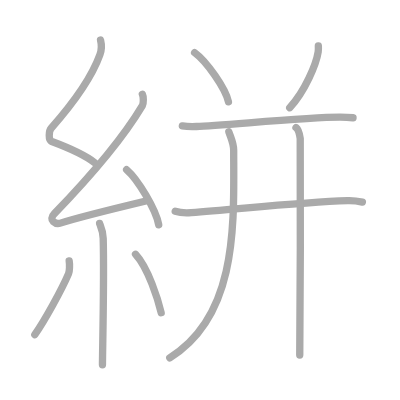
t = 0.00 s
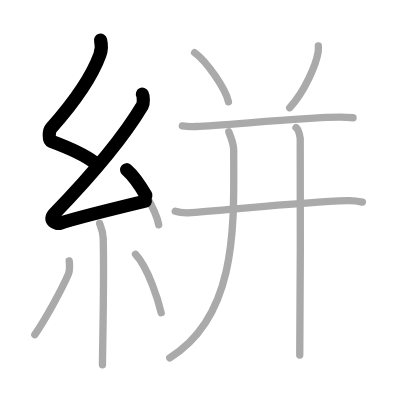
t = 2.50 s
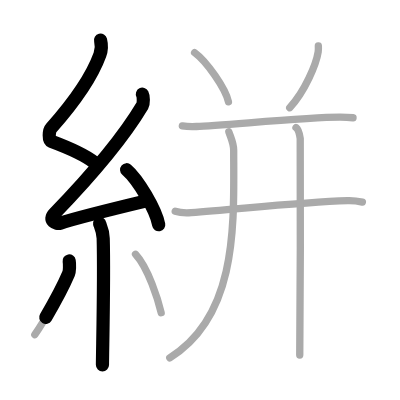
t = 4.75 s
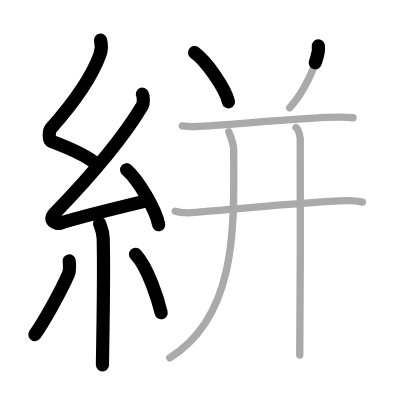
t = 7.25 s
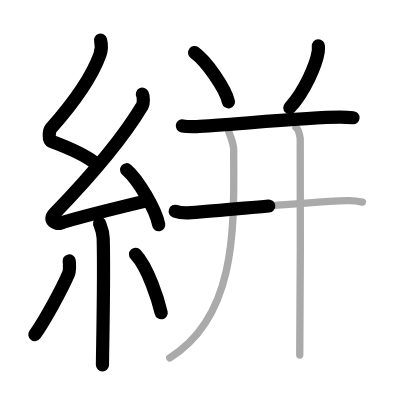
t = 9.50 s
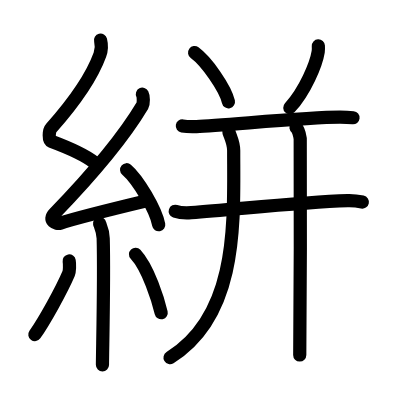
t = 12.00 s

The animated SVG that drew these frames (rendered in a browser with its animation timeline set to each time). Animation: 12 SMIL elements (animate=12); one cycle of 12.00 s.

<?xml version="1.0" standalone="no"?>
<!DOCTYPE svg PUBLIC "-//W3C//DTD SVG 1.1//EN"   "http://www.w3.org/Graphics/SVG/1.1/DTD/svg11.dtd">
<svg width="400px" height="400px"  version="1.1" xmlns="http://www.w3.org/2000/svg">
  <defs>
    <marker id="Triangle" viewBox="0 0 10 10" refX="0" refY="5" markerUnits="strokeWidth" markerWidth="3" style="stroke-opacity:0%;fill:#aaaaaa;" markerHeight="2" orient="auto">
      <path d="M 0 0 L 10 5 L 0 10 z" />
    </marker>
    
    <marker id="Arrow" viewBox="0 0 10 10" refX="5" refY="5" markerUnits="strokeWidth" markerWidth="1.8" style="stroke-opacity:0%;fill:#770000;" markerHeight="2" orient="auto">
      <path d="M 0 4 L 6 4 L 4 1 L 10 5 L 4 9 L 6 6 L 0 6 z" />
        <circle cx="5" cy="5" r="5" />
      </marker>
    
    <marker id="TriangleRed" viewBox="0 0 10 10" refX="0" refY="5" markerUnits="strokeWidth" markerWidth="3" style="stroke-opacity:0%;fill:#CC0000;" markerHeight="2" orient="auto">
      <path d="M 0 0 L 10 5 L 0 10 z" />
    </marker>
    
    <marker id="ArrowRed" viewBox="0 0 10 10" refX="5" refY="5" markerUnits="strokeWidth" markerWidth="1.8" style="stroke-opacity:0%;fill:#CC0000;" markerHeight="2" orient="auto">
      <path d="M 0 4 L 6 4 L 4 1 L 10 5 L 4 9 L 6 6 L 0 6 z" />
        <circle cx="5" cy="5" r="5" />
      </marker>
    
  </defs>
  
  <path style="fill:#ffffff; fill-opacity:100%; fill-rule:evenodd; stroke-width:0;" d="M 0 0 L 400px 0 L 400px 400px L 0 400px L 0 0" />

  <g transform="scale(3.6697247706422 3.6697247706422)">
<path style="fill:none; fill-opacity:0%; fill-rule:evenodd; stroke:#aaaaaa; stroke-opacity:100%; stroke-width: 1.5pt; stroke-linejoin:round; stroke-linecap:round;" d="M27.4 10.92c0.36 1.42 0.38 2.47-0.18 4.01c-2.46 6.81-8.46 14.56-13.28 20.01c-0.67 0.75-0.72 3.27 0 3.54c3.81 1.42 8.64 3.28 11.91 5.88"></path>
<path style="fill:none; fill-opacity:0%; fill-rule:evenodd; stroke:#aaaaaa; stroke-opacity:100%; stroke-width: 1.5pt; stroke-linejoin:round; stroke-linecap:round;" d="M38.8 25.68c0.3 0.58 0.37 2.46 0 3.09C33 38.5 22.81 49.94 14.82 58.21c-1.83 1.89 0.46 2.98 1.65 2.59c5-1.61 16.87-4.49 23.29-6.03"></path>
<path style="fill:none; fill-opacity:0%; fill-rule:evenodd; stroke:#aaaaaa; stroke-opacity:100%; stroke-width: 1.5pt; stroke-linejoin:round; stroke-linecap:round;" d="M34.5 46.25c3.09 2.65 7.98 10.88 8.75 15"></path>
<path style="fill:none; fill-opacity:0%; fill-rule:evenodd; stroke:#aaaaaa; stroke-opacity:100%; stroke-width: 1.5pt; stroke-linejoin:round; stroke-linecap:round;" d="M27.14 60.87c0.07 0.36 0.91 1.85 0.98 4.09c0.31 10.79-0.2 30.79-0.2 34.46"></path>
<path style="fill:none; fill-opacity:0%; fill-rule:evenodd; stroke:#aaaaaa; stroke-opacity:100%; stroke-width: 1.5pt; stroke-linejoin:round; stroke-linecap:round;" d="M18.85 71.1c0.16 0.94 0.13 2.79-0.16 3.47c-1.87 4.39-6.55 12.85-9.2 16.62"></path>
<path style="fill:none; fill-opacity:0%; fill-rule:evenodd; stroke:#aaaaaa; stroke-opacity:100%; stroke-width: 1.5pt; stroke-linejoin:round; stroke-linecap:round;" d="M36.93 69.29c3.5 3.77 6.18 12.52 6.99 15.94"></path>
<path style="fill:none; fill-opacity:0%; fill-rule:evenodd; stroke:#aaaaaa; stroke-opacity:100%; stroke-width: 1.5pt; stroke-linejoin:round; stroke-linecap:round;" d="M53.03 14.34c3.26 2.37 8.41 9.73 9.22 13.41"></path>
<path style="fill:none; fill-opacity:0%; fill-rule:evenodd; stroke:#aaaaaa; stroke-opacity:100%; stroke-width: 1.5pt; stroke-linejoin:round; stroke-linecap:round;" d="M86.75 12.5c0.02 0.4 0.04 1.03-0.04 1.59c-0.53 3.36-3.58 10.75-7.76 15.26"></path>
<path style="fill:none; fill-opacity:0%; fill-rule:evenodd; stroke:#aaaaaa; stroke-opacity:100%; stroke-width: 1.5pt; stroke-linejoin:round; stroke-linecap:round;" d="M49.69 34.31c1 0.17 2.84 0.21 3.84 0.17c7.41-0.25 29.63-2.57 39.16-2.56c1.67 0 2.67 0.08 3.51 0.17"></path>
<path style="fill:none; fill-opacity:0%; fill-rule:evenodd; stroke:#aaaaaa; stroke-opacity:100%; stroke-width: 1.5pt; stroke-linejoin:round; stroke-linecap:round;" d="M47.75 57.57c1.14 0.38 3.23 0.46 4.37 0.38c12.33-0.88 29.25-2.81 42.64-3.26c1.9-0.06 3.04 0.18 3.99 0.38"></path>
<path style="fill:none; fill-opacity:0%; fill-rule:evenodd; stroke:#aaaaaa; stroke-opacity:100%; stroke-width: 1.5pt; stroke-linejoin:round; stroke-linecap:round;" d="M62.36 35.93c0.54 1.67 1.32 2.99 1.32 5.08c0 19.11 1.44 44.79-17.42 56.49"></path>
<path style="fill:none; fill-opacity:0%; fill-rule:evenodd; stroke:#aaaaaa; stroke-opacity:100%; stroke-width: 1.5pt; stroke-linejoin:round; stroke-linecap:round;" d="M80.66 34.75c0.64 0.46 1.02 2.09 1.15 3.02c0.13 0.93 0 53.18-0.13 58.98"></path>

<path style="fill:none; fill-opacity:0%; fill-rule:evenodd; stroke:#000000; stroke-opacity:100%; stroke-width: 2.7pt; stroke-linejoin:round; stroke-linecap:round;" d="M27.4 10.92c0.36 1.42 0.38 2.47-0.18 4.01c-2.46 6.81-8.46 14.56-13.28 20.01c-0.67 0.75-0.72 3.27 0 3.54c3.81 1.42 8.64 3.28 11.91 5.88" pathLength="100" stroke-dashoffset="100" stroke-dasharray="100 105"><animate id="dashAnim1" attributeName="stroke-dashoffset" from="100" to="0" dur="1s" calcMode="linear" fill="freeze"/></path>
<path style="fill:none; fill-opacity:0%; fill-rule:evenodd; stroke:#000000; stroke-opacity:100%; stroke-width: 2.7pt; stroke-linejoin:round; stroke-linecap:round;" d="M38.8 25.68c0.3 0.58 0.37 2.46 0 3.09C33 38.5 22.81 49.94 14.82 58.21c-1.83 1.89 0.46 2.98 1.65 2.59c5-1.61 16.87-4.49 23.29-6.03" pathLength="100" stroke-dashoffset="100" stroke-dasharray="100 105"><animate id="dashAnim2" attributeName="stroke-dashoffset" from="100" to="0" dur="1s" calcMode="linear" begin="dashAnim1.end" fill="freeze"/></path>
<path style="fill:none; fill-opacity:0%; fill-rule:evenodd; stroke:#000000; stroke-opacity:100%; stroke-width: 2.7pt; stroke-linejoin:round; stroke-linecap:round;" d="M34.5 46.25c3.09 2.65 7.98 10.88 8.75 15" pathLength="100" stroke-dashoffset="100" stroke-dasharray="100 105"><animate id="dashAnim3" attributeName="stroke-dashoffset" from="100" to="0" dur="1s" calcMode="linear" begin="dashAnim2.end" fill="freeze"/></path>
<path style="fill:none; fill-opacity:0%; fill-rule:evenodd; stroke:#000000; stroke-opacity:100%; stroke-width: 2.7pt; stroke-linejoin:round; stroke-linecap:round;" d="M27.14 60.87c0.07 0.36 0.91 1.85 0.98 4.09c0.31 10.79-0.2 30.79-0.2 34.46" pathLength="100" stroke-dashoffset="100" stroke-dasharray="100 105"><animate id="dashAnim4" attributeName="stroke-dashoffset" from="100" to="0" dur="1s" calcMode="linear" begin="dashAnim3.end" fill="freeze"/></path>
<path style="fill:none; fill-opacity:0%; fill-rule:evenodd; stroke:#000000; stroke-opacity:100%; stroke-width: 2.7pt; stroke-linejoin:round; stroke-linecap:round;" d="M18.85 71.1c0.16 0.94 0.13 2.79-0.16 3.47c-1.87 4.39-6.55 12.85-9.2 16.62" pathLength="100" stroke-dashoffset="100" stroke-dasharray="100 105"><animate id="dashAnim5" attributeName="stroke-dashoffset" from="100" to="0" dur="1s" calcMode="linear" begin="dashAnim4.end" fill="freeze"/></path>
<path style="fill:none; fill-opacity:0%; fill-rule:evenodd; stroke:#000000; stroke-opacity:100%; stroke-width: 2.7pt; stroke-linejoin:round; stroke-linecap:round;" d="M36.93 69.29c3.5 3.77 6.18 12.52 6.99 15.94" pathLength="100" stroke-dashoffset="100" stroke-dasharray="100 105"><animate id="dashAnim6" attributeName="stroke-dashoffset" from="100" to="0" dur="1s" calcMode="linear" begin="dashAnim5.end" fill="freeze"/></path>
<path style="fill:none; fill-opacity:0%; fill-rule:evenodd; stroke:#000000; stroke-opacity:100%; stroke-width: 2.7pt; stroke-linejoin:round; stroke-linecap:round;" d="M53.03 14.34c3.26 2.37 8.41 9.73 9.22 13.41" pathLength="100" stroke-dashoffset="100" stroke-dasharray="100 105"><animate id="dashAnim7" attributeName="stroke-dashoffset" from="100" to="0" dur="1s" calcMode="linear" begin="dashAnim6.end" fill="freeze"/></path>
<path style="fill:none; fill-opacity:0%; fill-rule:evenodd; stroke:#000000; stroke-opacity:100%; stroke-width: 2.7pt; stroke-linejoin:round; stroke-linecap:round;" d="M86.75 12.5c0.02 0.4 0.04 1.03-0.04 1.59c-0.53 3.36-3.58 10.75-7.76 15.26" pathLength="100" stroke-dashoffset="100" stroke-dasharray="100 105"><animate id="dashAnim8" attributeName="stroke-dashoffset" from="100" to="0" dur="1s" calcMode="linear" begin="dashAnim7.end" fill="freeze"/></path>
<path style="fill:none; fill-opacity:0%; fill-rule:evenodd; stroke:#000000; stroke-opacity:100%; stroke-width: 2.7pt; stroke-linejoin:round; stroke-linecap:round;" d="M49.69 34.31c1 0.17 2.84 0.21 3.84 0.17c7.41-0.25 29.63-2.57 39.16-2.56c1.67 0 2.67 0.08 3.51 0.17" pathLength="100" stroke-dashoffset="100" stroke-dasharray="100 105"><animate id="dashAnim9" attributeName="stroke-dashoffset" from="100" to="0" dur="1s" calcMode="linear" begin="dashAnim8.end" fill="freeze"/></path>
<path style="fill:none; fill-opacity:0%; fill-rule:evenodd; stroke:#000000; stroke-opacity:100%; stroke-width: 2.7pt; stroke-linejoin:round; stroke-linecap:round;" d="M47.75 57.57c1.14 0.38 3.23 0.46 4.37 0.38c12.33-0.88 29.25-2.81 42.64-3.26c1.9-0.06 3.04 0.18 3.99 0.38" pathLength="100" stroke-dashoffset="100" stroke-dasharray="100 105"><animate id="dashAnim10" attributeName="stroke-dashoffset" from="100" to="0" dur="1s" calcMode="linear" begin="dashAnim9.end" fill="freeze"/></path>
<path style="fill:none; fill-opacity:0%; fill-rule:evenodd; stroke:#000000; stroke-opacity:100%; stroke-width: 2.7pt; stroke-linejoin:round; stroke-linecap:round;" d="M62.36 35.93c0.54 1.67 1.32 2.99 1.32 5.08c0 19.11 1.44 44.79-17.42 56.49" pathLength="100" stroke-dashoffset="100" stroke-dasharray="100 105"><animate id="dashAnim11" attributeName="stroke-dashoffset" from="100" to="0" dur="1s" calcMode="linear" begin="dashAnim10.end" fill="freeze"/></path>
<path style="fill:none; fill-opacity:0%; fill-rule:evenodd; stroke:#000000; stroke-opacity:100%; stroke-width: 2.7pt; stroke-linejoin:round; stroke-linecap:round;" d="M80.66 34.75c0.64 0.46 1.02 2.09 1.15 3.02c0.13 0.93 0 53.18-0.13 58.98" pathLength="100" stroke-dashoffset="100" stroke-dasharray="100 105"><animate id="dashAnim12" attributeName="stroke-dashoffset" from="100" to="0" dur="1s" calcMode="linear" begin="dashAnim11.end" fill="freeze"/></path>

</g>

</svg>  
          
